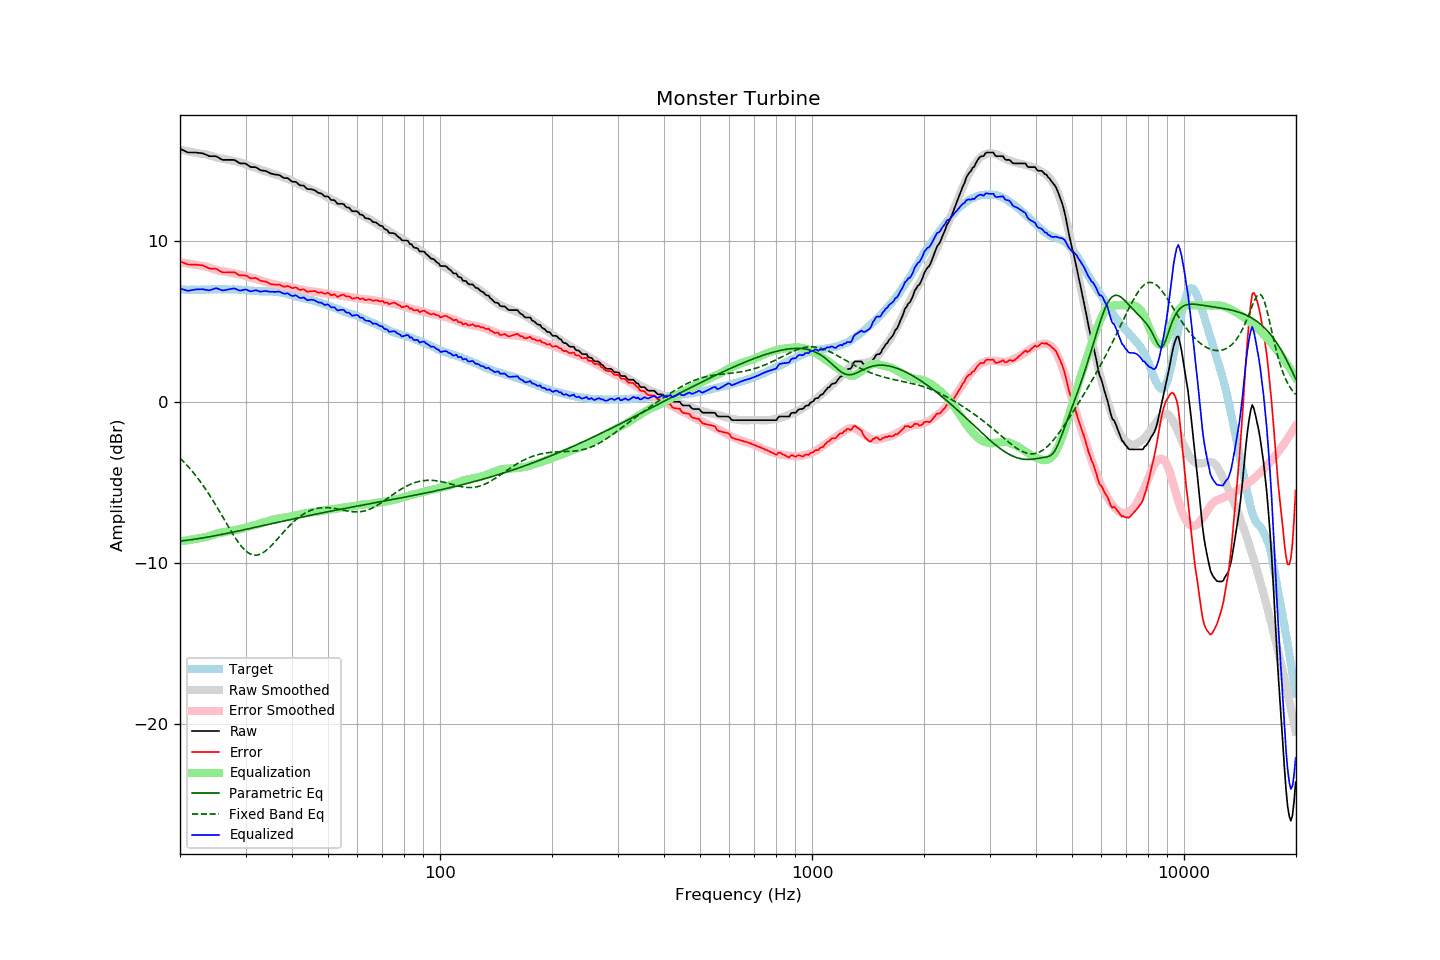

The data file committed next to this chart (first rows):
frequency, raw, error, smoothed, error_smoothed, equalization, parametric_eq, fixed_band_eq, equalized_raw, equalized_smoothed, target
20.00, 15.73, 8.74, 15.67, 8.68, -8.68, -8.66, -3.50, 7.05, 6.99, 7.00
20.20, 15.68, 8.70, 15.65, 8.67, -8.67, -8.65, -3.60, 7.02, 6.99, 6.99
20.40, 15.64, 8.66, 15.63, 8.65, -8.65, -8.64, -3.70, 6.99, 6.98, 6.99
20.61, 15.59, 8.61, 15.61, 8.63, -8.63, -8.62, -3.80, 6.96, 6.98, 6.99
20.81, 15.54, 8.58, 15.59, 8.62, -8.62, -8.61, -3.91, 6.92, 6.98, 6.96
21.02, 15.50, 8.54, 15.57, 8.60, -8.60, -8.60, -4.02, 6.90, 6.97, 6.96
21.23, 15.50, 8.54, 15.55, 8.58, -8.58, -8.58, -4.13, 6.92, 6.97, 6.96
21.44, 15.50, 8.53, 15.53, 8.57, -8.57, -8.57, -4.25, 6.94, 6.97, 6.97
21.66, 15.50, 8.54, 15.51, 8.55, -8.55, -8.56, -4.37, 6.95, 6.97, 6.96
21.87, 15.50, 8.53, 15.49, 8.53, -8.53, -8.54, -4.49, 6.97, 6.97, 6.97
22.09, 15.50, 8.54, 15.48, 8.51, -8.51, -8.53, -4.61, 6.99, 6.97, 6.96
22.31, 15.48, 8.51, 15.46, 8.49, -8.49, -8.51, -4.74, 6.99, 6.97, 6.97
22.54, 15.47, 8.51, 15.44, 8.47, -8.47, -8.50, -4.87, 7.00, 6.97, 6.96
22.76, 15.46, 8.49, 15.43, 8.46, -8.46, -8.48, -5.01, 7.00, 6.97, 6.97
22.99, 15.45, 8.48, 15.42, 8.45, -8.45, -8.46, -5.15, 7.01, 6.97, 6.97
23.22, 15.41, 8.44, 15.41, 8.43, -8.43, -8.45, -5.29, 6.98, 6.98, 6.97
23.45, 15.37, 8.39, 15.39, 8.41, -8.41, -8.43, -5.44, 6.96, 6.98, 6.98
23.69, 15.33, 8.35, 15.36, 8.38, -8.38, -8.41, -5.59, 6.95, 6.98, 6.98
23.92, 15.28, 8.30, 15.33, 8.35, -8.35, -8.39, -5.74, 6.93, 6.98, 6.98
24.16, 15.27, 8.28, 15.30, 8.32, -8.32, -8.38, -5.89, 6.96, 6.99, 6.99
24.40, 15.27, 8.28, 15.27, 8.28, -8.28, -8.36, -6.05, 6.99, 6.99, 7.00
24.65, 15.27, 8.28, 15.24, 8.25, -8.25, -8.34, -6.21, 7.02, 6.99, 7.00
24.89, 15.27, 8.28, 15.21, 8.22, -8.22, -8.32, -6.38, 7.05, 6.99, 7.00
25.14, 15.24, 8.25, 15.18, 8.19, -8.19, -8.30, -6.54, 7.05, 7.00, 6.99
25.39, 15.18, 8.18, 15.16, 8.16, -8.16, -8.28, -6.71, 7.02, 7.00, 7.00
25.65, 15.12, 8.12, 15.14, 8.14, -8.14, -8.26, -6.88, 6.98, 7.00, 7.00
25.91, 15.06, 8.07, 15.13, 8.13, -8.13, -8.24, -7.05, 6.94, 7.00, 6.99
26.16, 15.04, 8.04, 15.11, 8.11, -8.11, -8.22, -7.23, 6.93, 7.00, 7.00
26.43, 15.04, 8.04, 15.09, 8.09, -8.09, -8.20, -7.40, 6.95, 7.00, 7.00
26.69, 15.04, 8.04, 15.07, 8.07, -8.07, -8.18, -7.57, 6.97, 7.00, 7.00
26.96, 15.04, 8.05, 15.04, 8.05, -8.05, -8.16, -7.74, 6.99, 6.99, 6.99
27.23, 15.04, 8.06, 15.02, 8.03, -8.03, -8.14, -7.91, 7.01, 6.99, 6.99
27.50, 15.04, 8.06, 15.00, 8.01, -8.01, -8.12, -8.08, 7.03, 6.99, 6.99
27.77, 15.04, 8.05, 14.99, 8.00, -8.00, -8.10, -8.24, 7.04, 6.99, 6.99
28.05, 15.03, 8.05, 14.97, 7.98, -7.98, -8.08, -8.40, 7.05, 6.98, 6.98
28.33, 14.97, 7.99, 14.95, 7.97, -7.97, -8.06, -8.55, 7.01, 6.98, 6.98
28.62, 14.90, 7.93, 14.92, 7.94, -7.94, -8.04, -8.69, 6.96, 6.98, 6.97
28.90, 14.84, 7.86, 14.89, 7.92, -7.92, -8.02, -8.83, 6.92, 6.97, 6.98
29.19, 14.82, 7.85, 14.86, 7.90, -7.90, -7.99, -8.96, 6.92, 6.96, 6.97
29.48, 14.82, 7.87, 14.83, 7.87, -7.87, -7.97, -9.07, 6.95, 6.96, 6.96
29.78, 14.82, 7.87, 14.80, 7.85, -7.85, -7.95, -9.18, 6.98, 6.95, 6.96
30.08, 14.80, 7.85, 14.76, 7.82, -7.82, -7.93, -9.27, 6.99, 6.94, 6.95
30.38, 14.73, 7.80, 14.72, 7.78, -7.78, -7.91, -9.35, 6.95, 6.93, 6.93
30.68, 14.66, 7.73, 14.68, 7.75, -7.75, -7.89, -9.42, 6.91, 6.93, 6.93
30.99, 14.59, 7.67, 14.65, 7.73, -7.73, -7.86, -9.47, 6.87, 6.92, 6.92
31.30, 14.59, 7.69, 14.61, 7.70, -7.70, -7.84, -9.51, 6.89, 6.91, 6.91
31.61, 14.59, 7.69, 14.58, 7.68, -7.68, -7.82, -9.53, 6.91, 6.90, 6.90
31.93, 14.59, 7.71, 14.55, 7.65, -7.65, -7.80, -9.53, 6.94, 6.90, 6.88
32.24, 14.54, 7.65, 14.51, 7.62, -7.62, -7.78, -9.52, 6.92, 6.89, 6.89
32.57, 14.47, 7.59, 14.48, 7.59, -7.59, -7.75, -9.50, 6.88, 6.89, 6.88
32.89, 14.40, 7.53, 14.44, 7.55, -7.55, -7.73, -9.47, 6.85, 6.88, 6.88
33.22, 14.38, 7.51, 14.40, 7.52, -7.52, -7.71, -9.42, 6.86, 6.88, 6.87
33.55, 14.37, 7.50, 14.37, 7.49, -7.49, -7.69, -9.36, 6.88, 6.88, 6.87
33.89, 14.36, 7.48, 14.34, 7.46, -7.46, -7.66, -9.29, 6.90, 6.88, 6.88
34.23, 14.32, 7.46, 14.31, 7.44, -7.44, -7.64, -9.21, 6.88, 6.87, 6.87
34.57, 14.27, 7.40, 14.28, 7.41, -7.41, -7.62, -9.12, 6.87, 6.87, 6.87
34.92, 14.21, 7.34, 14.24, 7.37, -7.37, -7.60, -9.02, 6.84, 6.87, 6.87
35.27, 14.18, 7.31, 14.20, 7.34, -7.34, -7.57, -8.92, 6.84, 6.86, 6.88
35.62, 14.16, 7.31, 14.18, 7.32, -7.32, -7.55, -8.82, 6.84, 6.86, 6.85
35.97, 14.13, 7.28, 14.15, 7.30, -7.30, -7.53, -8.71, 6.83, 6.85, 6.85
... 635 more rows
